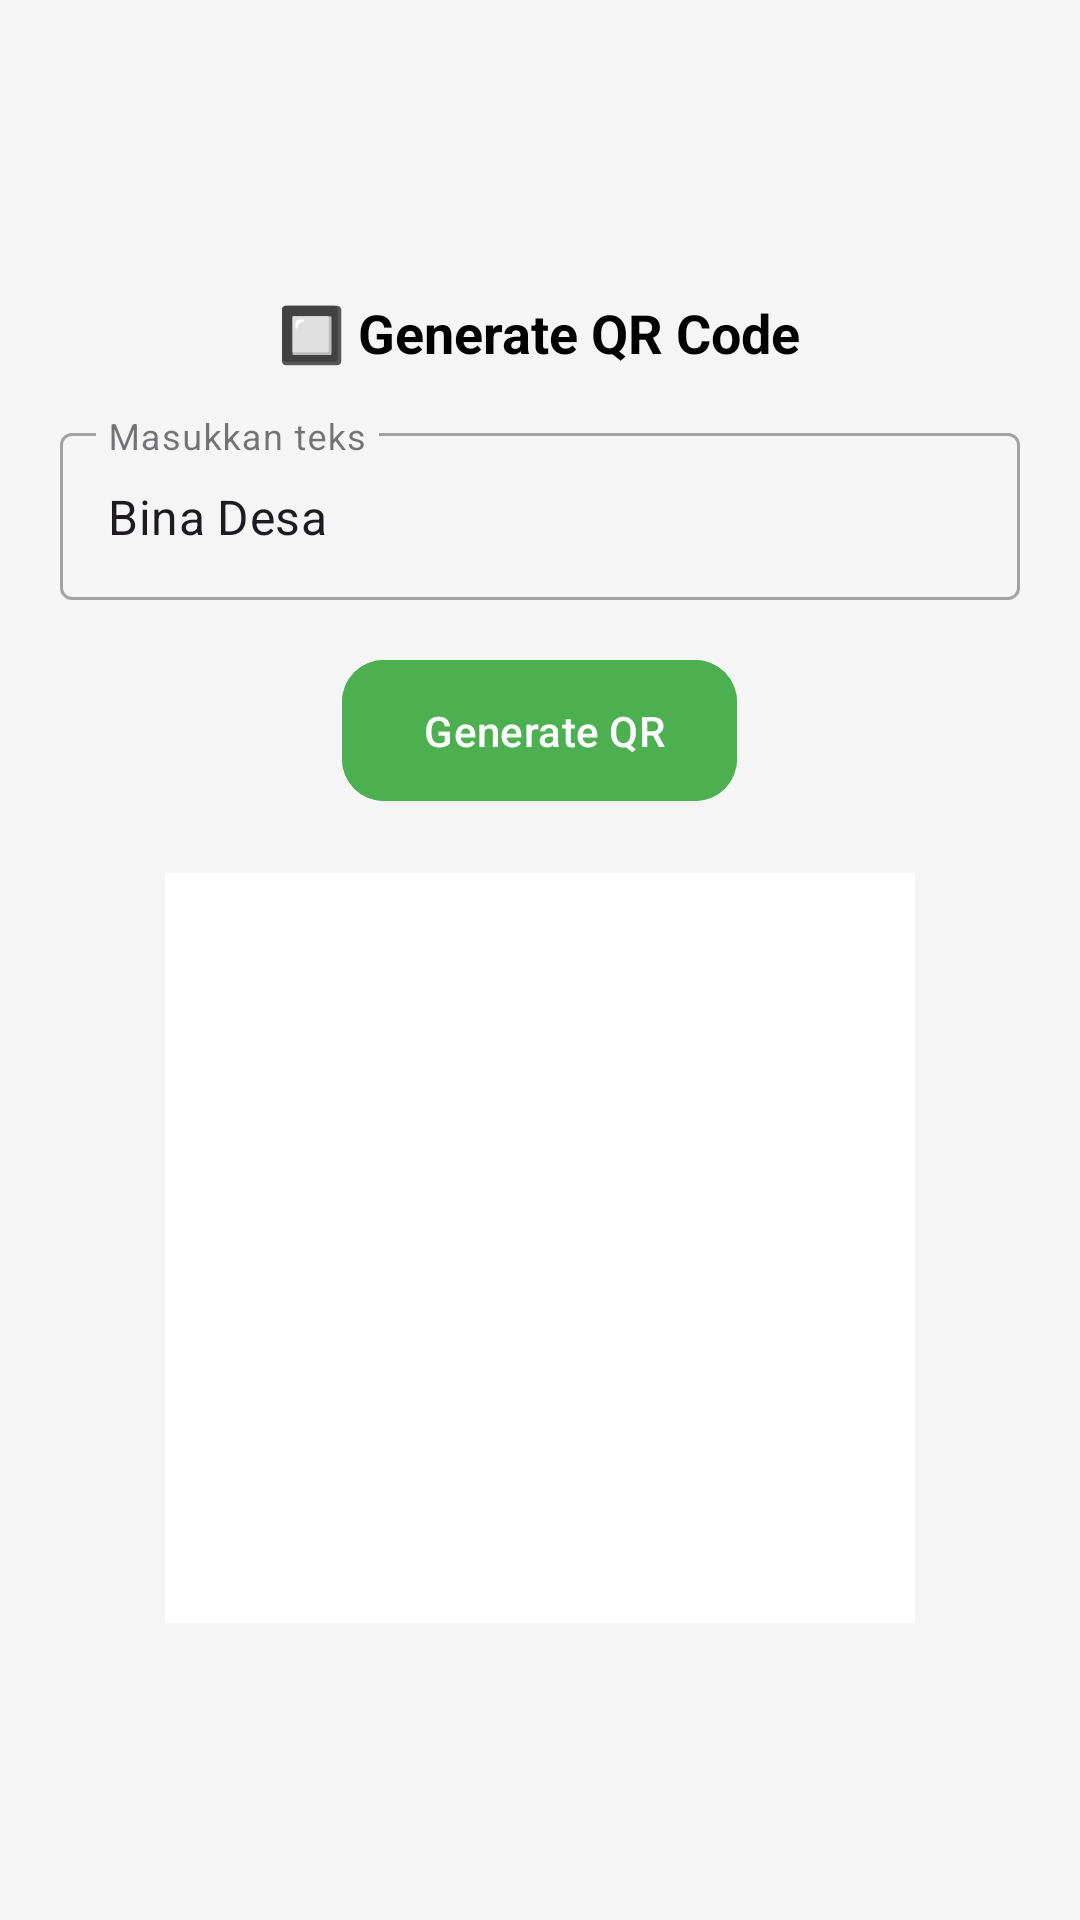

This screen was rendered from an Android layout file. Write that file and the resources it references.
<!-- AndroidManifest.xml: application theme Theme.Dellapink -->
<!-- res/layout/fragment_tab_qrcode.xml -->
<?xml version="1.0" encoding="utf-8"?>
<LinearLayout xmlns:android="http://schemas.android.com/apk/res/android"
    xmlns:app="http://schemas.android.com/apk/res-auto"
    android:gravity="center"
    android:orientation="vertical"
    android:padding="20dp"
    android:layout_width="match_parent"
    android:layout_height="match_parent"
    android:background="#F5F5F5">

    <TextView
        android:layout_width="wrap_content"
        android:layout_height="wrap_content"
        android:text="🔲 Generate QR Code"
        android:textSize="18sp"
        android:textStyle="bold"
        android:textColor="@android:color/black"
        android:layout_marginBottom="16dp"/>

    <com.google.android.material.textfield.TextInputLayout
        android:layout_width="match_parent"
        android:layout_height="wrap_content"
        android:hint="Masukkan teks"
        style="@style/Widget.MaterialComponents.TextInputLayout.OutlinedBox">

        <com.google.android.material.textfield.TextInputEditText
            android:id="@+id/edtQrInput"
            android:layout_width="match_parent"
            android:layout_height="wrap_content"
            android:inputType="text"
            android:text="Bina Desa"/>
    </com.google.android.material.textfield.TextInputLayout>

    <com.google.android.material.button.MaterialButton
        android:id="@+id/btnGenerate"
        android:text=" Generate QR"
        android:layout_marginTop="16dp"
        android:layout_width="wrap_content"
        android:layout_height="55dp"
        android:backgroundTint="#4CAF50"
        app:cornerRadius="14dp"/>

    <ImageView
        android:id="@+id/ivQrCode"
        android:layout_width="250dp"
        android:layout_height="250dp"
        android:layout_marginTop="20dp"
        android:background="#FFFFFF"
        android:padding="8dp"/>

</LinearLayout>
<!-- resources referenced by this layout -->
<resources>
  <style name="Theme.Dellapink" parent="Base.Theme.Dellapink" />
  <style name="Base.Theme.Dellapink" parent="Theme.Material3.DayNight.NoActionBar">
          <item name="colorPrimary">#28C628</item>
          <item name="colorSecondary">#4F6D4F</item>
          <item name="android:statusBarColor">#F3F3F3</item>
          <item name="android:windowLightStatusBar">true</item>
      </style>
</resources>
